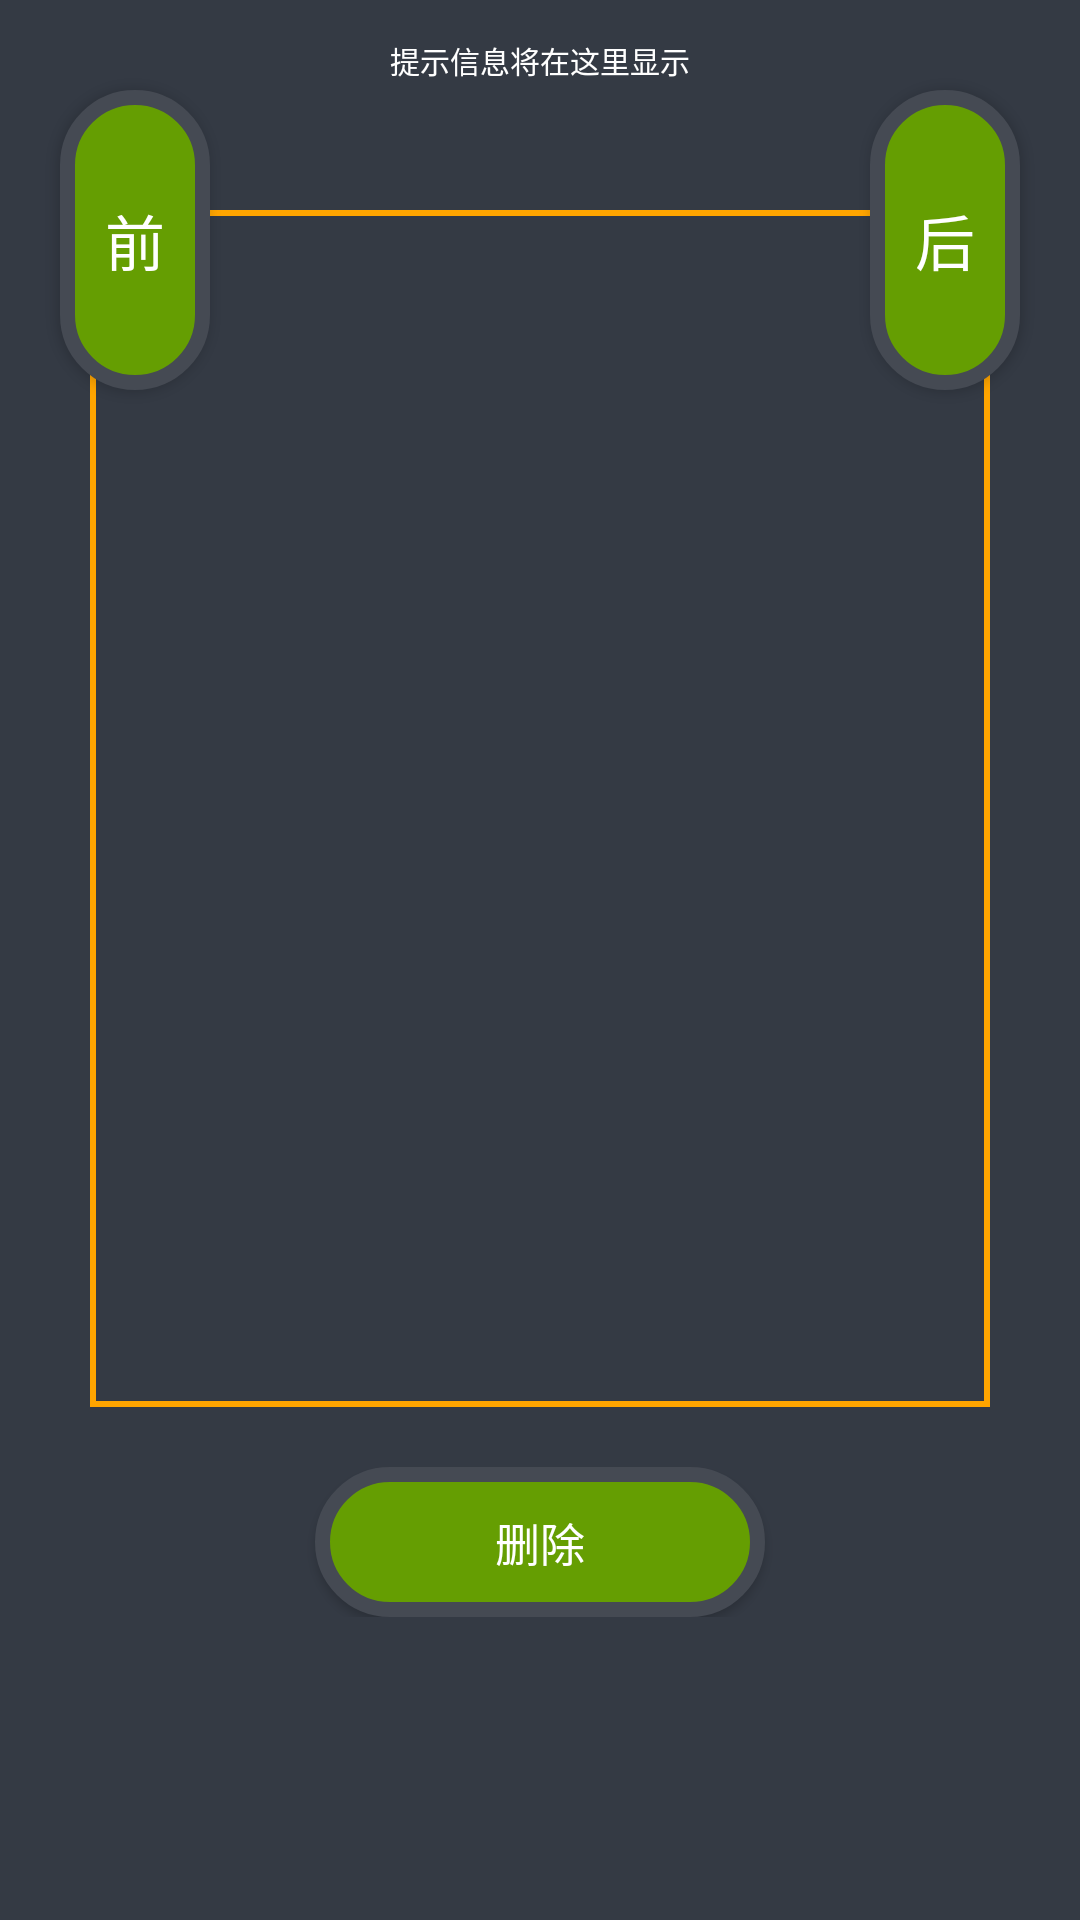

Android layout source for this screen:
<!-- AndroidManifest.xml: application theme AppTheme -->
<!-- res/layout/activity_ximage_detail_view.xml -->
<?xml version="1.0" encoding="utf-8"?>

<RelativeLayout xmlns:android="http://schemas.android.com/apk/res/android"
    xmlns:app="http://schemas.android.com/apk/res-auto"
    xmlns:tools="http://schemas.android.com/tools"
    android:layout_width="match_parent"
    android:layout_height="match_parent"
    android:background="@color/bg2"
    tools:context=".XImageDetailView">

    <ScrollView
        android:layout_width="match_parent"
        android:layout_height="match_parent"
        android:layout_alignParentStart="true"
        android:layout_alignParentTop="true">

        <RelativeLayout
            android:layout_width="match_parent"
            android:layout_height="match_parent">

            <TextView
                android:id="@+id/textview_info"
                android:layout_width="match_parent"
                android:layout_height="30dp"
                android:typeface="monospace"
                android:text="提示信息将在这里显示"
                android:textSize="10dp"
                android:gravity="center"
                android:textAlignment="center"
                android:textColor="@color/white"
                android:layout_marginLeft="30dp"
                android:layout_marginRight="30dp"
                android:layout_marginTop="5dp"
                />

            <ImageView
                android:id="@+id/imageview_big"
                android:layout_width="300dp"
                android:layout_height="399dp"
                android:layout_centerInParent="true"
                android:background="@drawable/ivshape" />

            <Button
                android:id="@+id/button_previous"
                android:layout_width="50dp"
                android:layout_height="100dp"
                android:layout_alignParentLeft="true"
                android:layout_marginLeft="20dp"
                android:layout_marginTop="30dp"
                android:background="@drawable/shape"
                android:gravity="center"
                android:text="前"
                android:textAlignment="center"
                android:textColor="@color/white"
                android:textSize="20dp"
                android:typeface="monospace" />

            <Button
                android:id="@+id/button_next"
                android:layout_width="50dp"
                android:layout_height="100dp"
                android:layout_alignParentRight="true"
                android:layout_marginRight="20dp"
                android:layout_marginTop="30dp"
                android:background="@drawable/shape"
                android:gravity="center"
                android:text="后"
                android:textAlignment="center"
                android:textColor="@color/white"
                android:textSize="20dp"
                android:typeface="monospace" />

            <Button
                android:id="@+id/button_delete"
                android:layout_width="150dp"
                android:layout_height="50dp"
                android:layout_below="@id/imageview_big"
                android:layout_centerHorizontal="true"
                android:background="@drawable/shape"
                android:gravity="center"
                android:layout_marginTop="90dp"
                android:text="删除"
                android:textColor="@color/white"
                android:textSize="15dp"
                android:typeface="monospace" />
        </RelativeLayout>
    </ScrollView>

</RelativeLayout>
<!-- resources referenced by this layout -->
<resources>
  <color name="bg2">#343a44</color>
  <color name="white">#FFFFFF</color>
  <!-- drawable ivshape (drawable) -->
  <?xml version="1.0" encoding="UTF-8"?>
  
  <shape xmlns:android="http://schemas.android.com/apk/res/android">
      <solid android:color="@color/bg2" />
      <stroke android:width="2dp" android:color="@color/orange" />
      <padding android:left="2dp" android:top="2dp" android:right="2dp"
          android:bottom="2dp" />
  </shape>
  <!-- drawable shape (drawable) -->
  <?xml version="1.0" encoding="utf-8" ?>
  
  <shape xmlns:android="http://schemas.android.com/apk/res/android"
      android:shape="rectangle">
      
      <solid android:color="@color/black" />
      
      <corners android:radius="105dp" />
      
      
      
      
      
      
      
      <stroke android:width="5dp" android:color="@color/colorPrimary" />
  </shape>
  <style name="AppTheme" parent="Base.Theme.AppCompat">
          
          <item name="colorPrimary">@color/colorPrimary</item>
          <item name="colorPrimaryDark">@color/colorPrimaryDark</item>
          <item name="colorAccent">@color/colorAccent</item>
      </style>
  <color name="orange">#ffa500</color>
  <color name="black">#659e02</color>
  <color name="colorPrimary">#454a53</color>
  <color name="colorPrimaryDark">#000000</color>
  <color name="colorAccent">#FF4081</color>
</resources>
